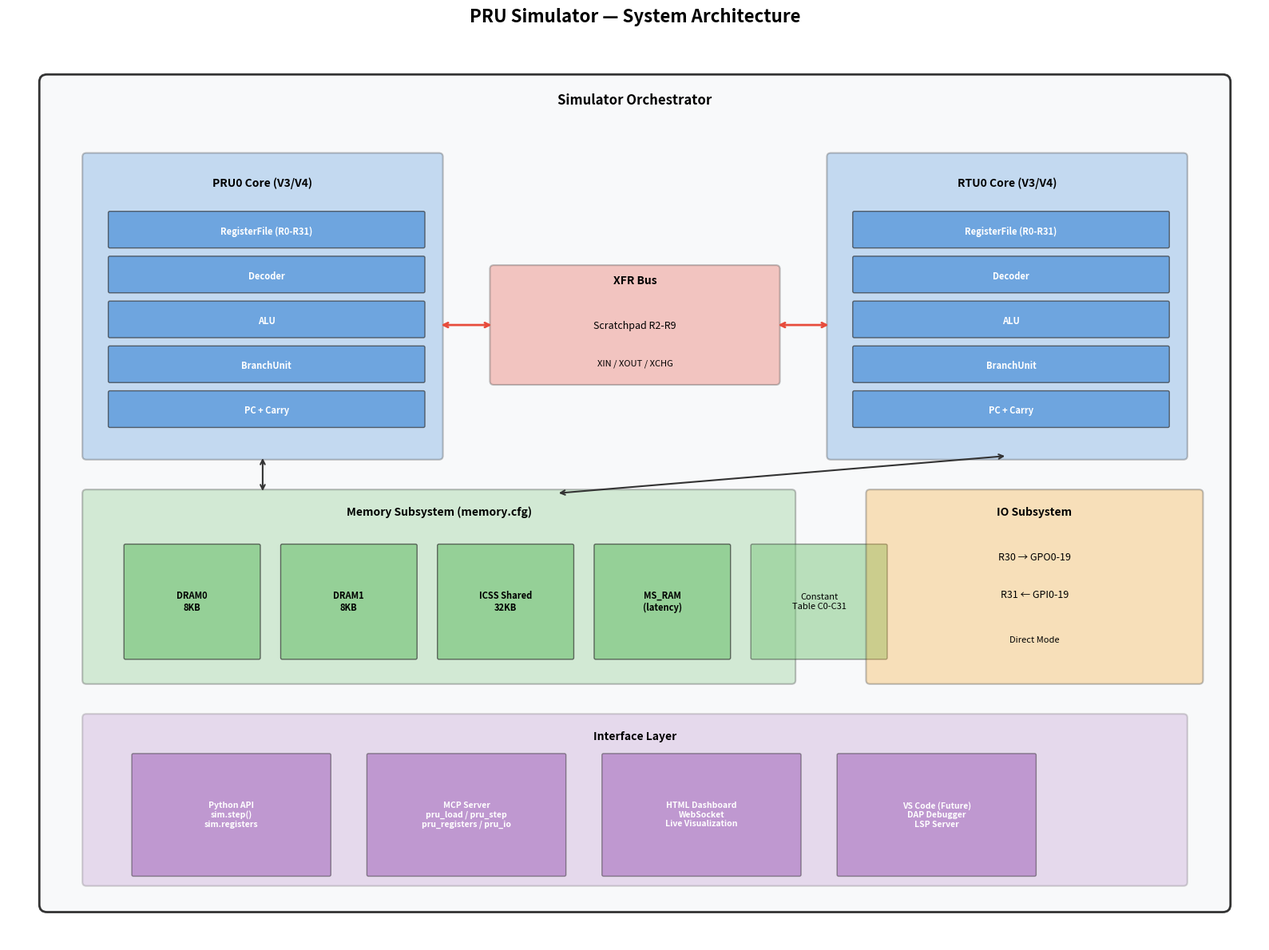

Write Python code to recreate this figure. (Note: this script raises an exception after producing the figure.)
"""Generate PRU Simulator architecture and development flow diagrams."""
import matplotlib.pyplot as plt
import matplotlib.patches as mpatches
from matplotlib.patches import FancyBboxPatch, FancyArrowPatch
import numpy as np


def draw_architecture_diagram():
    """Draw the full system architecture diagram."""
    fig, ax = plt.subplots(1, 1, figsize=(16, 12))
    ax.set_xlim(0, 16)
    ax.set_ylim(0, 12)
    ax.axis('off')
    ax.set_title('PRU Simulator — System Architecture', fontsize=16, fontweight='bold', pad=20)

    # Colors
    core_color = '#4A90D9'
    mem_color = '#7BC67E'
    io_color = '#F5A623'
    iface_color = '#9B59B6'
    xfr_color = '#E74C3C'
    bg_color = '#F8F9FA'

    # --- Simulator Orchestrator (outer box) ---
    outer = FancyBboxPatch((0.5, 0.5), 15, 11, boxstyle="round,pad=0.1",
                           facecolor=bg_color, edgecolor='#333', linewidth=2)
    ax.add_patch(outer)
    ax.text(8, 11.2, 'Simulator Orchestrator', ha='center', fontsize=12, fontweight='bold')

    # --- PRU0 Core ---
    pru0 = FancyBboxPatch((1, 6.5), 4.5, 4, boxstyle="round,pad=0.05",
                          facecolor=core_color, edgecolor='#333', linewidth=1.5, alpha=0.3)
    ax.add_patch(pru0)
    ax.text(3.25, 10.1, 'PRU0 Core (V3/V4)', ha='center', fontsize=10, fontweight='bold')

    components_pru0 = ['RegisterFile (R0-R31)', 'Decoder', 'ALU', 'BranchUnit', 'PC + Carry']
    for i, comp in enumerate(components_pru0):
        y = 9.5 - i * 0.6
        box = FancyBboxPatch((1.3, y - 0.2), 4, 0.45, boxstyle="round,pad=0.02",
                             facecolor=core_color, edgecolor='#333', linewidth=1, alpha=0.7)
        ax.add_patch(box)
        ax.text(3.3, y, comp, ha='center', va='center', fontsize=8, color='white', fontweight='bold')

    # --- RTU0 Core ---
    rtu0 = FancyBboxPatch((10.5, 6.5), 4.5, 4, boxstyle="round,pad=0.05",
                          facecolor=core_color, edgecolor='#333', linewidth=1.5, alpha=0.3)
    ax.add_patch(rtu0)
    ax.text(12.75, 10.1, 'RTU0 Core (V3/V4)', ha='center', fontsize=10, fontweight='bold')

    components_rtu0 = ['RegisterFile (R0-R31)', 'Decoder', 'ALU', 'BranchUnit', 'PC + Carry']
    for i, comp in enumerate(components_rtu0):
        y = 9.5 - i * 0.6
        box = FancyBboxPatch((10.8, y - 0.2), 4, 0.45, boxstyle="round,pad=0.02",
                             facecolor=core_color, edgecolor='#333', linewidth=1, alpha=0.7)
        ax.add_patch(box)
        ax.text(12.8, y, comp, ha='center', va='center', fontsize=8, color='white', fontweight='bold')

    # --- XFR Bus / Scratchpad ---
    xfr = FancyBboxPatch((6.2, 7.5), 3.6, 1.5, boxstyle="round,pad=0.05",
                         facecolor=xfr_color, edgecolor='#333', linewidth=1.5, alpha=0.3)
    ax.add_patch(xfr)
    ax.text(8, 8.8, 'XFR Bus', ha='center', fontsize=10, fontweight='bold')
    ax.text(8, 8.2, 'Scratchpad R2-R9', ha='center', fontsize=9)
    ax.text(8, 7.7, 'XIN / XOUT / XCHG', ha='center', fontsize=8, style='italic')

    # Arrows PRU0 <-> XFR
    ax.annotate('', xy=(6.2, 8.25), xytext=(5.5, 8.25),
                arrowprops=dict(arrowstyle='<->', color=xfr_color, lw=2))
    # Arrows RTU0 <-> XFR
    ax.annotate('', xy=(10.5, 8.25), xytext=(9.8, 8.25),
                arrowprops=dict(arrowstyle='<->', color=xfr_color, lw=2))

    # --- Memory Subsystem ---
    mem_box = FancyBboxPatch((1, 3.5), 9, 2.5, boxstyle="round,pad=0.05",
                            facecolor=mem_color, edgecolor='#333', linewidth=1.5, alpha=0.3)
    ax.add_patch(mem_box)
    ax.text(5.5, 5.7, 'Memory Subsystem (memory.cfg)', ha='center', fontsize=10, fontweight='bold')

    mem_regions = [('DRAM0\n8KB', 1.5), ('DRAM1\n8KB', 3.5), ('ICSS Shared\n32KB', 5.5),
                   ('MS_RAM\n(latency)', 7.5)]
    for label, x in mem_regions:
        box = FancyBboxPatch((x, 3.8), 1.7, 1.5, boxstyle="round,pad=0.02",
                             facecolor=mem_color, edgecolor='#333', linewidth=1, alpha=0.7)
        ax.add_patch(box)
        ax.text(x + 0.85, 4.55, label, ha='center', va='center', fontsize=8, fontweight='bold')

    # Constant Table
    ct_box = FancyBboxPatch((9.5, 3.8), 1.7, 1.5, boxstyle="round,pad=0.02",
                            facecolor=mem_color, edgecolor='#333', linewidth=1, alpha=0.5)
    ax.add_patch(ct_box)
    ax.text(10.35, 4.55, 'Constant\nTable C0-C31', ha='center', va='center', fontsize=8)

    # Arrows cores -> memory
    ax.annotate('', xy=(3.25, 6.5), xytext=(3.25, 6.0),
                arrowprops=dict(arrowstyle='<->', color='#333', lw=1.5))
    ax.annotate('', xy=(12.75, 6.5), xytext=(7, 6.0),
                arrowprops=dict(arrowstyle='<->', color='#333', lw=1.5))

    # --- IO Ports ---
    io_box = FancyBboxPatch((11, 3.5), 4.2, 2.5, boxstyle="round,pad=0.05",
                           facecolor=io_color, edgecolor='#333', linewidth=1.5, alpha=0.3)
    ax.add_patch(io_box)
    ax.text(13.1, 5.7, 'IO Subsystem', ha='center', fontsize=10, fontweight='bold')
    ax.text(13.1, 5.1, 'R30 → GPO0-19', ha='center', fontsize=9)
    ax.text(13.1, 4.6, 'R31 ← GPI0-19', ha='center', fontsize=9)
    ax.text(13.1, 4.0, 'Direct Mode', ha='center', fontsize=8, style='italic')

    # --- Interface Layer (bottom) ---
    iface_box = FancyBboxPatch((1, 0.8), 14, 2.2, boxstyle="round,pad=0.05",
                              facecolor=iface_color, edgecolor='#333', linewidth=1.5, alpha=0.2)
    ax.add_patch(iface_box)
    ax.text(8, 2.7, 'Interface Layer', ha='center', fontsize=10, fontweight='bold')

    interfaces = [('Python API\nsim.step()\nsim.registers', 2.5),
                  ('MCP Server\npru_load / pru_step\npru_registers / pru_io', 5.5),
                  ('HTML Dashboard\nWebSocket\nLive Visualization', 8.5),
                  ('VS Code (Future)\nDAP Debugger\nLSP Server', 11.5)]
    for label, x in interfaces:
        box = FancyBboxPatch((x - 0.9, 0.9), 2.5, 1.6, boxstyle="round,pad=0.02",
                             facecolor=iface_color, edgecolor='#333', linewidth=1, alpha=0.5)
        ax.add_patch(box)
        ax.text(x + 0.35, 1.7, label, ha='center', va='center', fontsize=7.5, color='white', fontweight='bold')

    plt.tight_layout()
    plt.savefig('C:/Users/a0746725/ai_code/pru_simulator/docs/architecture.png', dpi=150, bbox_inches='tight')
    plt.close()


def draw_development_flows():
    """Draw all development flows: human, AI, VS Code, and test validation."""
    fig, ax = plt.subplots(1, 1, figsize=(18, 14))
    ax.set_xlim(0, 18)
    ax.set_ylim(0, 14)
    ax.axis('off')
    ax.set_title('PRU Simulator — Development Flows', fontsize=16, fontweight='bold', pad=20)

    # Colors
    human_color = '#3498DB'
    ai_color = '#9B59B6'
    vscode_color = '#27AE60'
    test_color = '#E74C3C'
    sim_color = '#F39C12'
    arrow_kw = dict(arrowstyle='->', lw=2, connectionstyle='arc3,rad=0.1')

    # === Flow 1: Human Developer (left) ===
    ax.text(2.5, 13.5, 'Flow 1: Human Developer', ha='center', fontsize=11, fontweight='bold', color=human_color)

    human_steps = [
        (2.5, 12.5, 'Write .asm/.inc\nsource code'),
        (2.5, 11.0, 'Load in HTML\nDashboard'),
        (2.5, 9.5, 'Single-step\nexecution'),
        (2.5, 8.0, 'Observe R30/R31\nIO pins'),
        (2.5, 6.5, 'Inspect registers\n& memory'),
        (2.5, 5.0, 'Debug & iterate'),
    ]
    for x, y, text in human_steps:
        box = FancyBboxPatch((x - 1.2, y - 0.5), 2.4, 1.0, boxstyle="round,pad=0.03",
                             facecolor=human_color, edgecolor='#333', linewidth=1, alpha=0.7)
        ax.add_patch(box)
        ax.text(x, y, text, ha='center', va='center', fontsize=8, color='white', fontweight='bold')

    for i in range(len(human_steps) - 1):
        ax.annotate('', xy=(2.5, human_steps[i+1][1] + 0.5), xytext=(2.5, human_steps[i][1] - 0.5),
                    arrowprops=dict(arrowstyle='->', color=human_color, lw=2))
    # Loop back arrow
    ax.annotate('', xy=(1.0, 12.5), xytext=(1.0, 5.0),
                arrowprops=dict(arrowstyle='->', color=human_color, lw=1.5, linestyle='dashed',
                               connectionstyle='arc3,rad=-0.3'))

    # === Flow 2: AI Code Generation (center-left) ===
    ax.text(6.5, 13.5, 'Flow 2: AI Agent (MCP)', ha='center', fontsize=11, fontweight='bold', color=ai_color)

    ai_steps = [
        (6.5, 12.5, 'Claude generates\nPRU assembly'),
        (6.5, 11.0, 'pru_load(asm)\nvia MCP tool'),
        (6.5, 9.5, 'pru_step(N)\nexecute'),
        (6.5, 8.0, 'pru_registers()\npru_io()'),
        (6.5, 6.5, 'Verify output\nvs expected'),
        (6.5, 5.0, 'Pass → done\nFail → regenerate'),
    ]
    for x, y, text in ai_steps:
        box = FancyBboxPatch((x - 1.2, y - 0.5), 2.4, 1.0, boxstyle="round,pad=0.03",
                             facecolor=ai_color, edgecolor='#333', linewidth=1, alpha=0.7)
        ax.add_patch(box)
        ax.text(x, y, text, ha='center', va='center', fontsize=8, color='white', fontweight='bold')

    for i in range(len(ai_steps) - 1):
        ax.annotate('', xy=(6.5, ai_steps[i+1][1] + 0.5), xytext=(6.5, ai_steps[i][1] - 0.5),
                    arrowprops=dict(arrowstyle='->', color=ai_color, lw=2))
    ax.annotate('', xy=(5.0, 12.5), xytext=(5.0, 5.0),
                arrowprops=dict(arrowstyle='->', color=ai_color, lw=1.5, linestyle='dashed',
                               connectionstyle='arc3,rad=-0.3'))

    # === Flow 3: VS Code Extension (center-right) ===
    ax.text(10.5, 13.5, 'Flow 3: VS Code (Future)', ha='center', fontsize=11, fontweight='bold', color=vscode_color)

    vscode_steps = [
        (10.5, 12.5, 'Edit .asm in\nVS Code editor'),
        (10.5, 11.0, 'LSP: syntax check\nautocomplete'),
        (10.5, 9.5, 'Set breakpoints\n(DAP)'),
        (10.5, 8.0, 'F5: Start debug\nsession'),
        (10.5, 6.5, 'Step / Continue\nwatch variables'),
        (10.5, 5.0, 'IO panel shows\npin states'),
    ]
    for x, y, text in vscode_steps:
        box = FancyBboxPatch((x - 1.2, y - 0.5), 2.4, 1.0, boxstyle="round,pad=0.03",
                             facecolor=vscode_color, edgecolor='#333', linewidth=1, alpha=0.7)
        ax.add_patch(box)
        ax.text(x, y, text, ha='center', va='center', fontsize=8, color='white', fontweight='bold')

    for i in range(len(vscode_steps) - 1):
        ax.annotate('', xy=(10.5, vscode_steps[i+1][1] + 0.5), xytext=(10.5, vscode_steps[i][1] - 0.5),
                    arrowprops=dict(arrowstyle='->', color=vscode_color, lw=2))

    # === Flow 4: Validation / Self-test (right) ===
    ax.text(14.5, 13.5, 'Flow 4: Validation', ha='center', fontsize=11, fontweight='bold', color=test_color)

    test_steps = [
        (14.5, 12.5, 'PRU self-test\n.asm suite'),
        (14.5, 11.0, 'Run on simulator\n(automated)'),
        (14.5, 9.5, 'Run on real\nPRU silicon'),
        (14.5, 8.0, 'Compare results\nreg-by-reg'),
        (14.5, 6.5, 'Mismatch?\nFile bug + fix sim'),
        (14.5, 5.0, 'All pass →\nconfidence ✓'),
    ]
    for x, y, text in test_steps:
        box = FancyBboxPatch((x - 1.2, y - 0.5), 2.4, 1.0, boxstyle="round,pad=0.03",
                             facecolor=test_color, edgecolor='#333', linewidth=1, alpha=0.7)
        ax.add_patch(box)
        ax.text(x, y, text, ha='center', va='center', fontsize=8, color='white', fontweight='bold')

    for i in range(len(test_steps) - 1):
        ax.annotate('', xy=(14.5, test_steps[i+1][1] + 0.5), xytext=(14.5, test_steps[i][1] - 0.5),
                    arrowprops=dict(arrowstyle='->', color=test_color, lw=2))

    # === Central Simulator Box ===
    sim_box = FancyBboxPatch((5.5, 2.5), 7, 1.8, boxstyle="round,pad=0.05",
                            facecolor=sim_color, edgecolor='#333', linewidth=2, alpha=0.8)
    ax.add_patch(sim_box)
    ax.text(9, 3.7, 'PRU Simulator Core', ha='center', fontsize=12, fontweight='bold', color='white')
    ax.text(9, 3.1, 'Python API  |  PRU0 + RTU0  |  Memory  |  XFR  |  IO',
            ha='center', fontsize=9, color='white')

    # Arrows from flows to simulator
    for x, color in [(2.5, human_color), (6.5, ai_color), (10.5, vscode_color), (14.5, test_color)]:
        ax.annotate('', xy=(max(5.5, min(12.5, x)), 4.3), xytext=(x, 4.7),
                    arrowprops=dict(arrowstyle='->', color=color, lw=2))

    # Legend
    legend_items = [
        (human_color, 'Human Developer (HTML Dashboard)'),
        (ai_color, 'AI Agent (MCP Server)'),
        (vscode_color, 'VS Code Extension (DAP/LSP) [Future]'),
        (test_color, 'Hardware Validation (Self-test Suite)'),
    ]
    for i, (color, label) in enumerate(legend_items):
        ax.add_patch(FancyBboxPatch((5.5, 1.8 - i * 0.4), 0.3, 0.25, boxstyle="round,pad=0.01",
                                    facecolor=color, edgecolor='none', alpha=0.8))
        ax.text(6.0, 1.92 - i * 0.4, label, va='center', fontsize=8)

    plt.tight_layout()
    plt.savefig('C:/Users/a0746725/ai_code/pru_simulator/docs/development_flows.png', dpi=150, bbox_inches='tight')
    plt.close()


if __name__ == '__main__':
    draw_architecture_diagram()
    draw_development_flows()
    print("Generated: docs/architecture.png")
    print("Generated: docs/development_flows.png")
